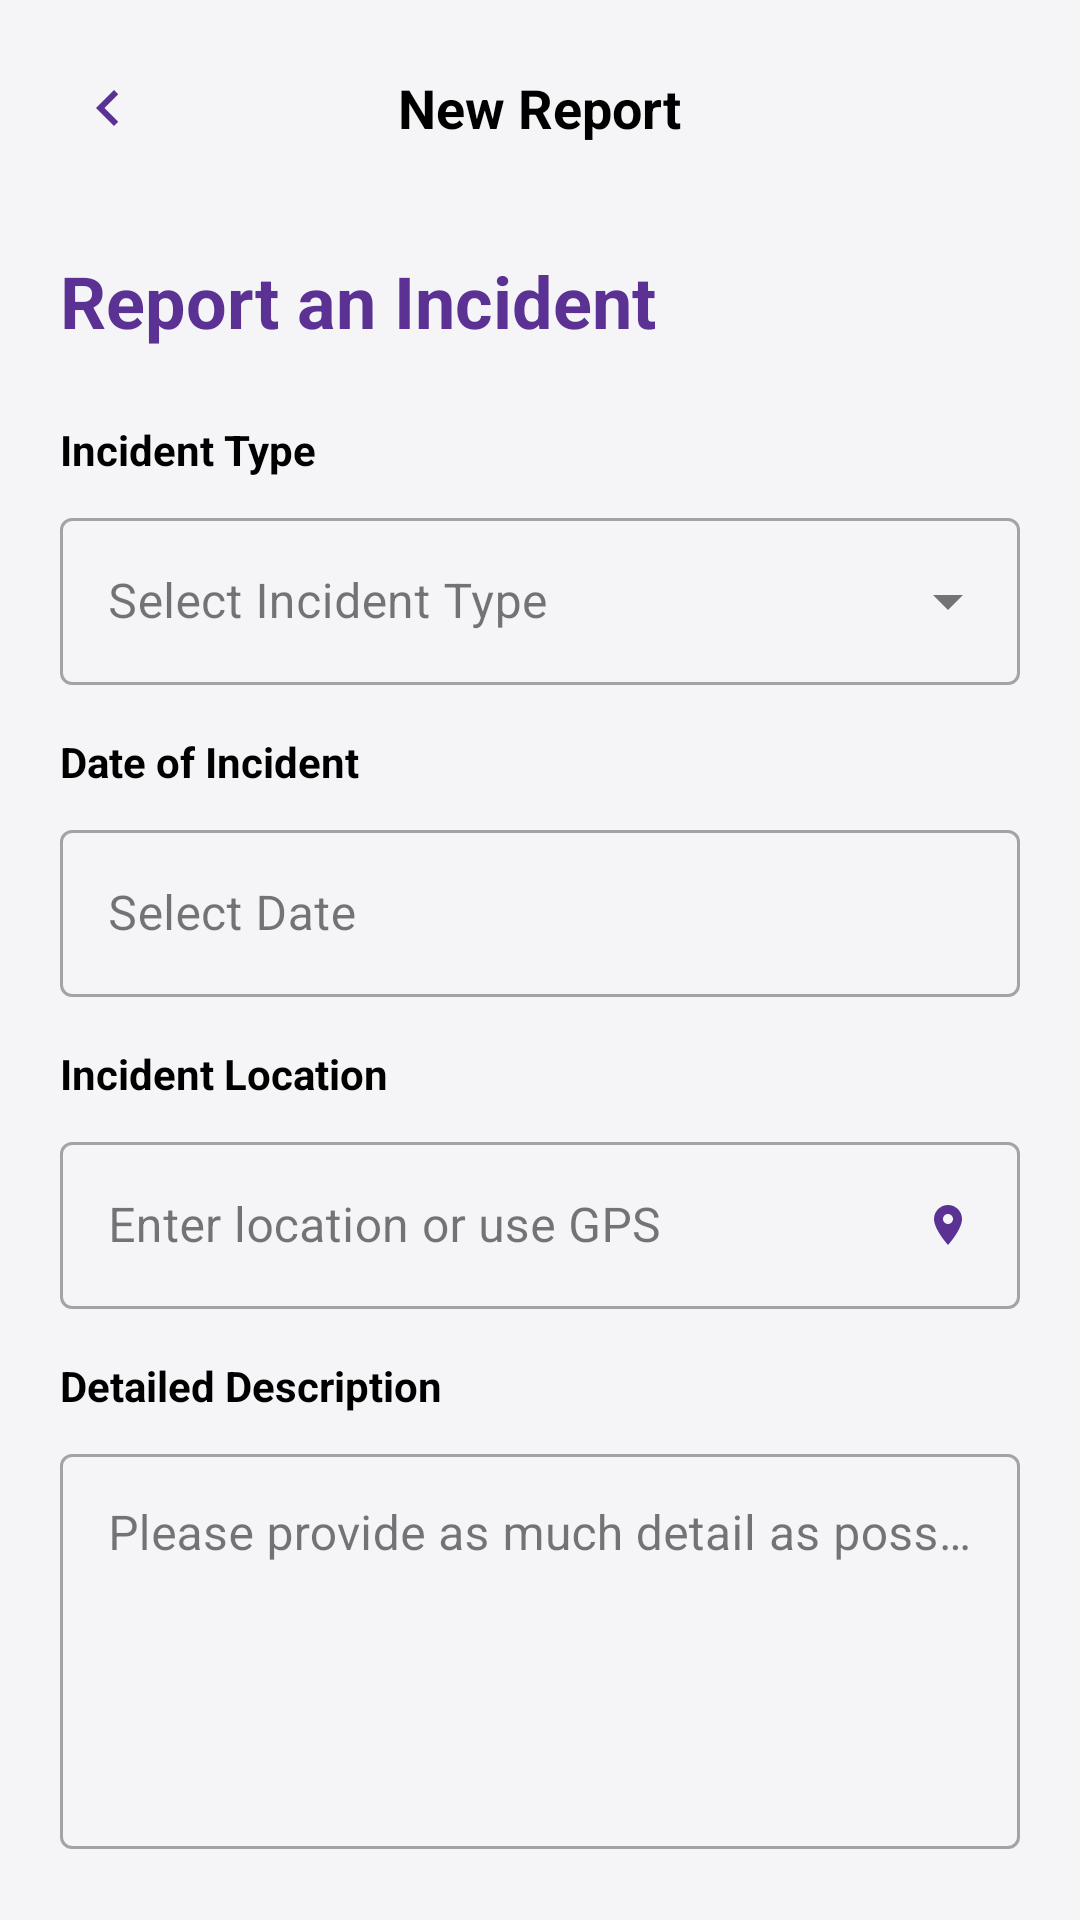

Layout XML and referenced resources for this Android screen:
<!-- AndroidManifest.xml: application theme Theme.EmpowHer -->
<!-- res/layout/fragment_add_report.xml -->
<?xml version="1.0" encoding="utf-8"?>
<androidx.coordinatorlayout.widget.CoordinatorLayout xmlns:android="http://schemas.android.com/apk/res/android"
    xmlns:app="http://schemas.android.com/apk/res-auto"
    xmlns:tools="http://schemas.android.com/tools"
    android:layout_width="match_parent"
    android:layout_height="match_parent"
    android:background="@color/background_light">

    <androidx.core.widget.NestedScrollView
        android:layout_width="match_parent"
        android:layout_height="match_parent">

        <LinearLayout
            android:layout_width="match_parent"
            android:layout_height="wrap_content"
            android:orientation="vertical"
            android:padding="20dp">

            
            <RelativeLayout
                android:layout_width="match_parent"
                android:layout_height="wrap_content">

                <ImageView
                    android:id="@+id/ivBack"
                    android:layout_width="32dp"
                    android:layout_height="32dp"
                    android:src="@drawable/ic_chevron_right"
                    android:rotation="180"
                    app:tint="@color/primary"
                    android:padding="4dp"
                    android:contentDescription="@string/desc_back" />

                <TextView
                    android:layout_width="wrap_content"
                    android:layout_height="wrap_content"
                    android:layout_centerInParent="true"
                    android:text="@string/new_report"
                    android:textColor="@color/black"
                    android:textSize="18sp"
                    android:textStyle="bold" />
            </RelativeLayout>

            <TextView
                android:layout_width="wrap_content"
                android:layout_height="wrap_content"
                android:layout_marginTop="32dp"
                android:text="@string/report_incident_title"
                android:textColor="@color/primary"
                android:textSize="24sp"
                android:textStyle="bold" />

            
            <TextView
                android:layout_width="wrap_content"
                android:layout_height="wrap_content"
                android:layout_marginTop="24dp"
                android:text="@string/incident_type"
                android:textColor="@color/black"
                android:textStyle="bold" />

            <com.google.android.material.textfield.TextInputLayout
                android:id="@+id/tilIncidentType"
                style="@style/Widget.MaterialComponents.TextInputLayout.OutlinedBox.ExposedDropdownMenu"
                android:layout_width="match_parent"
                android:layout_height="wrap_content"
                android:layout_marginTop="8dp">

                <AutoCompleteTextView
                    android:id="@+id/acIncidentType"
                    android:layout_width="match_parent"
                    android:layout_height="wrap_content"
                    android:hint="@string/select_incident_type"
                    android:inputType="none" />
            </com.google.android.material.textfield.TextInputLayout>

            
            <TextView
                android:layout_width="wrap_content"
                android:layout_height="wrap_content"
                android:layout_marginTop="16dp"
                android:text="@string/incident_date"
                android:textColor="@color/black"
                android:textStyle="bold" />

            <com.google.android.material.textfield.TextInputLayout
                style="@style/Widget.MaterialComponents.TextInputLayout.OutlinedBox"
                android:layout_width="match_parent"
                android:layout_height="wrap_content"
                android:layout_marginTop="8dp">

                <com.google.android.material.textfield.TextInputEditText
                    android:id="@+id/etDate"
                    android:layout_width="match_parent"
                    android:layout_height="wrap_content"
                    android:hint="@string/select_date"
                    android:focusable="true"
                    android:clickable="true" />
            </com.google.android.material.textfield.TextInputLayout>

            
            <TextView
                android:layout_width="wrap_content"
                android:layout_height="wrap_content"
                android:layout_marginTop="16dp"
                android:text="@string/incident_location"
                android:textColor="@color/black"
                android:textStyle="bold" />

            <com.google.android.material.textfield.TextInputLayout
                style="@style/Widget.MaterialComponents.TextInputLayout.OutlinedBox"
                android:layout_width="match_parent"
                android:layout_height="wrap_content"
                android:layout_marginTop="8dp"
                app:endIconMode="custom"
                app:endIconDrawable="@drawable/ic_location"
                app:endIconTint="@color/primary">

                <com.google.android.material.textfield.TextInputEditText
                    android:id="@+id/etLocation"
                    android:layout_width="match_parent"
                    android:layout_height="wrap_content"
                    android:hint="@string/location_hint"
                    android:inputType="text" />
            </com.google.android.material.textfield.TextInputLayout>

            
            <TextView
                android:layout_width="wrap_content"
                android:layout_height="wrap_content"
                android:layout_marginTop="16dp"
                android:text="@string/incident_description"
                android:textColor="@color/black"
                android:textStyle="bold" />

            <com.google.android.material.textfield.TextInputLayout
                style="@style/Widget.MaterialComponents.TextInputLayout.OutlinedBox"
                android:layout_width="match_parent"
                android:layout_height="wrap_content"
                android:layout_marginTop="8dp">

                <com.google.android.material.textfield.TextInputEditText
                    android:id="@+id/etDescription"
                    android:layout_width="match_parent"
                    android:layout_height="wrap_content"
                    android:hint="@string/description_hint"
                    android:gravity="top"
                    android:minLines="5"
                    android:inputType="textMultiLine" />
            </com.google.android.material.textfield.TextInputLayout>

            
            <com.google.android.material.button.MaterialButton
                style="@style/Widget.MaterialComponents.Button.OutlinedButton"
                android:layout_width="match_parent"
                android:layout_height="wrap_content"
                android:layout_marginTop="24dp"
                android:text="@string/add_attachments"
                android:textAllCaps="false"
                android:textColor="@color/primary"
                app:cornerRadius="8dp"
                app:icon="@drawable/ic_attachment"
                app:iconTint="@color/primary"
                app:strokeColor="@color/primary" />

            
            <com.google.android.material.card.MaterialCardView
                android:layout_width="match_parent"
                android:layout_height="wrap_content"
                android:layout_marginTop="24dp"
                app:cardBackgroundColor="#F5F0FF"
                app:cardCornerRadius="12dp"
                app:cardElevation="0dp">

                <LinearLayout
                    android:layout_width="match_parent"
                    android:layout_height="wrap_content"
                    android:orientation="vertical"
                    android:padding="16dp">

                    <RelativeLayout
                        android:layout_width="match_parent"
                        android:layout_height="wrap_content">

                        <TextView
                            android:layout_width="wrap_content"
                            android:layout_height="wrap_content"
                            android:text="@string/anonymous_toggle"
                            android:textColor="@color/primary"
                            android:textStyle="bold" />

                        <com.google.android.material.switchmaterial.SwitchMaterial
                            android:id="@+id/switchAnonymous"
                            android:layout_width="wrap_content"
                            android:layout_height="wrap_content"
                            android:layout_alignParentEnd="true"
                            android:checked="true" />
                    </RelativeLayout>

                    <TextView
                        android:layout_width="match_parent"
                        android:layout_height="wrap_content"
                        android:layout_marginTop="4dp"
                        android:text="@string/anonymous_desc"
                        android:textColor="@color/neutral"
                        android:textSize="11sp" />
                </LinearLayout>
            </com.google.android.material.card.MaterialCardView>

            
            <com.google.android.material.button.MaterialButton
                android:id="@+id/btnSubmit"
                android:layout_width="match_parent"
                android:layout_height="56dp"
                android:layout_marginTop="32dp"
                android:text="@string/submit_report"
                android:textAllCaps="false"
                android:textSize="16sp"
                app:cornerRadius="28dp"
                app:icon="@drawable/ic_security"
                app:iconGravity="textStart"
                app:iconPadding="12dp" />

        </LinearLayout>
    </androidx.core.widget.NestedScrollView>

</androidx.coordinatorlayout.widget.CoordinatorLayout>
<!-- resources referenced by this layout -->
<resources>
  <color name="background_light">#F5F5F7</color>
  <color name="black">#FF000000</color>
  <color name="neutral">#424242</color>
  <color name="primary">#5B3294</color>
  <!-- drawable ic_chevron_right (drawable) -->
  <vector xmlns:android="http://schemas.android.com/apk/res/android"
      android:width="24dp"
      android:height="24dp"
      android:viewportWidth="24"
      android:viewportHeight="24">
      <path
          android:fillColor="@color/neutral"
          android:pathData="M10,6L8.59,7.41L13.17,12l-4.58,4.59L10,18l6,-6z" />
  </vector>
  <!-- drawable ic_location (drawable) -->
  <vector xmlns:android="http://schemas.android.com/apk/res/android"
      android:width="16dp"
      android:height="16dp"
      android:viewportWidth="24"
      android:viewportHeight="24">
      <path
          android:fillColor="@color/neutral"
          android:pathData="M12,2C8.13,2 5,5.13 5,9c0,5.25 7,13 7,13s7,-7.75 7,-13c0,-3.87 -3.13,-7 -7,-7zm0,9.5c-1.38,0 -2.5,-1.12 -2.5,-2.5s1.12,-2.5 2.5,-2.5 2.5,1.12 2.5,2.5 -1.12,2.5 -2.5,2.5z" />
  </vector>
  <!-- drawable ic_security (drawable) -->
  <vector xmlns:android="http://schemas.android.com/apk/res/android"
      android:width="24dp"
      android:height="24dp"
      android:viewportWidth="24"
      android:viewportHeight="24">
      <path
          android:fillColor="@color/primary"
          android:pathData="M12,1L3,5v6c0,5.55 3.84,10.74 9,12c5.16,-1.26 9,-6.45 9,-12V5l-9,-4zM12,11.99h7c-0.53,4.12 -3.28,7.79 -7,8.94V12H5V6.3l7,-3.11v8.8z" />
  </vector>
  <string name="add_attachments">Add Attachments (Photos, Audio, Screenshots)</string>
  <string name="anonymous_desc">Your identity will be hidden from the public feed and only shared with vetted legal aid if required.</string>
  <string name="anonymous_toggle">File Anonymously</string>
  <string name="desc_back">Back</string>
  <string name="description_hint">Please provide as much detail as possible. This information is encrypted and secure.</string>
  <string name="incident_date">Date of Incident</string>
  <string name="incident_description">Detailed Description</string>
  <string name="incident_location">Incident Location</string>
  <string name="incident_type">Incident Type</string>
  <string name="location_hint">Enter location or use GPS</string>
  <string name="new_report">New Report</string>
  <string name="report_incident_title">Report an Incident</string>
  <string name="select_date">Select Date</string>
  <string name="select_incident_type">Select Incident Type</string>
  <string name="submit_report">Submit Secure Report</string>
  <style name="Theme.EmpowHer" parent="Base.Theme.EmpowHer" />
  <style name="Base.Theme.EmpowHer" parent="Theme.Material3.DayNight.NoActionBar">
          
          <item name="colorPrimary">@color/primary</item>
          <item name="colorSecondary">@color/secondary</item>
          <item name="colorTertiary">@color/tertiary</item>
          <item name="android:windowBackground">@color/background_light</item>
          <item name="android:statusBarColor">@color/primary</item>
          <item name="colorSecondaryContainer">@color/primary</item>
  
          
          <item name="materialButtonStyle">@style/Widget.App.Button</item>
      </style>
  <color name="secondary">#E91E63</color>
  <color name="tertiary">#FF80AB</color>
  <style name="Widget.App.Button" parent="Widget.Material3.Button">
          <item name="backgroundTint">@color/tertiary</item>
          <item name="android:textColor">@color/white</item>
      </style>
  <color name="white">#FFFFFFFF</color>
</resources>
